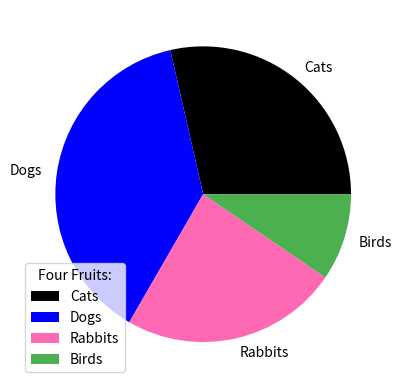

Reproduce this figure in Python.
import matplotlib.pyplot as plt
import numpy as np

x = np.array([30, 40, 25, 10])
my_labels = ["Cats", "Dogs", "Rabbits", "Birds"]
my_colors = ["black", "b", "hotpink", "#4caf50"]

plt.pie(x, labels=my_labels, colors=my_colors)
# Legends:
plt.legend(title='Four Fruits:')
plt.show()
